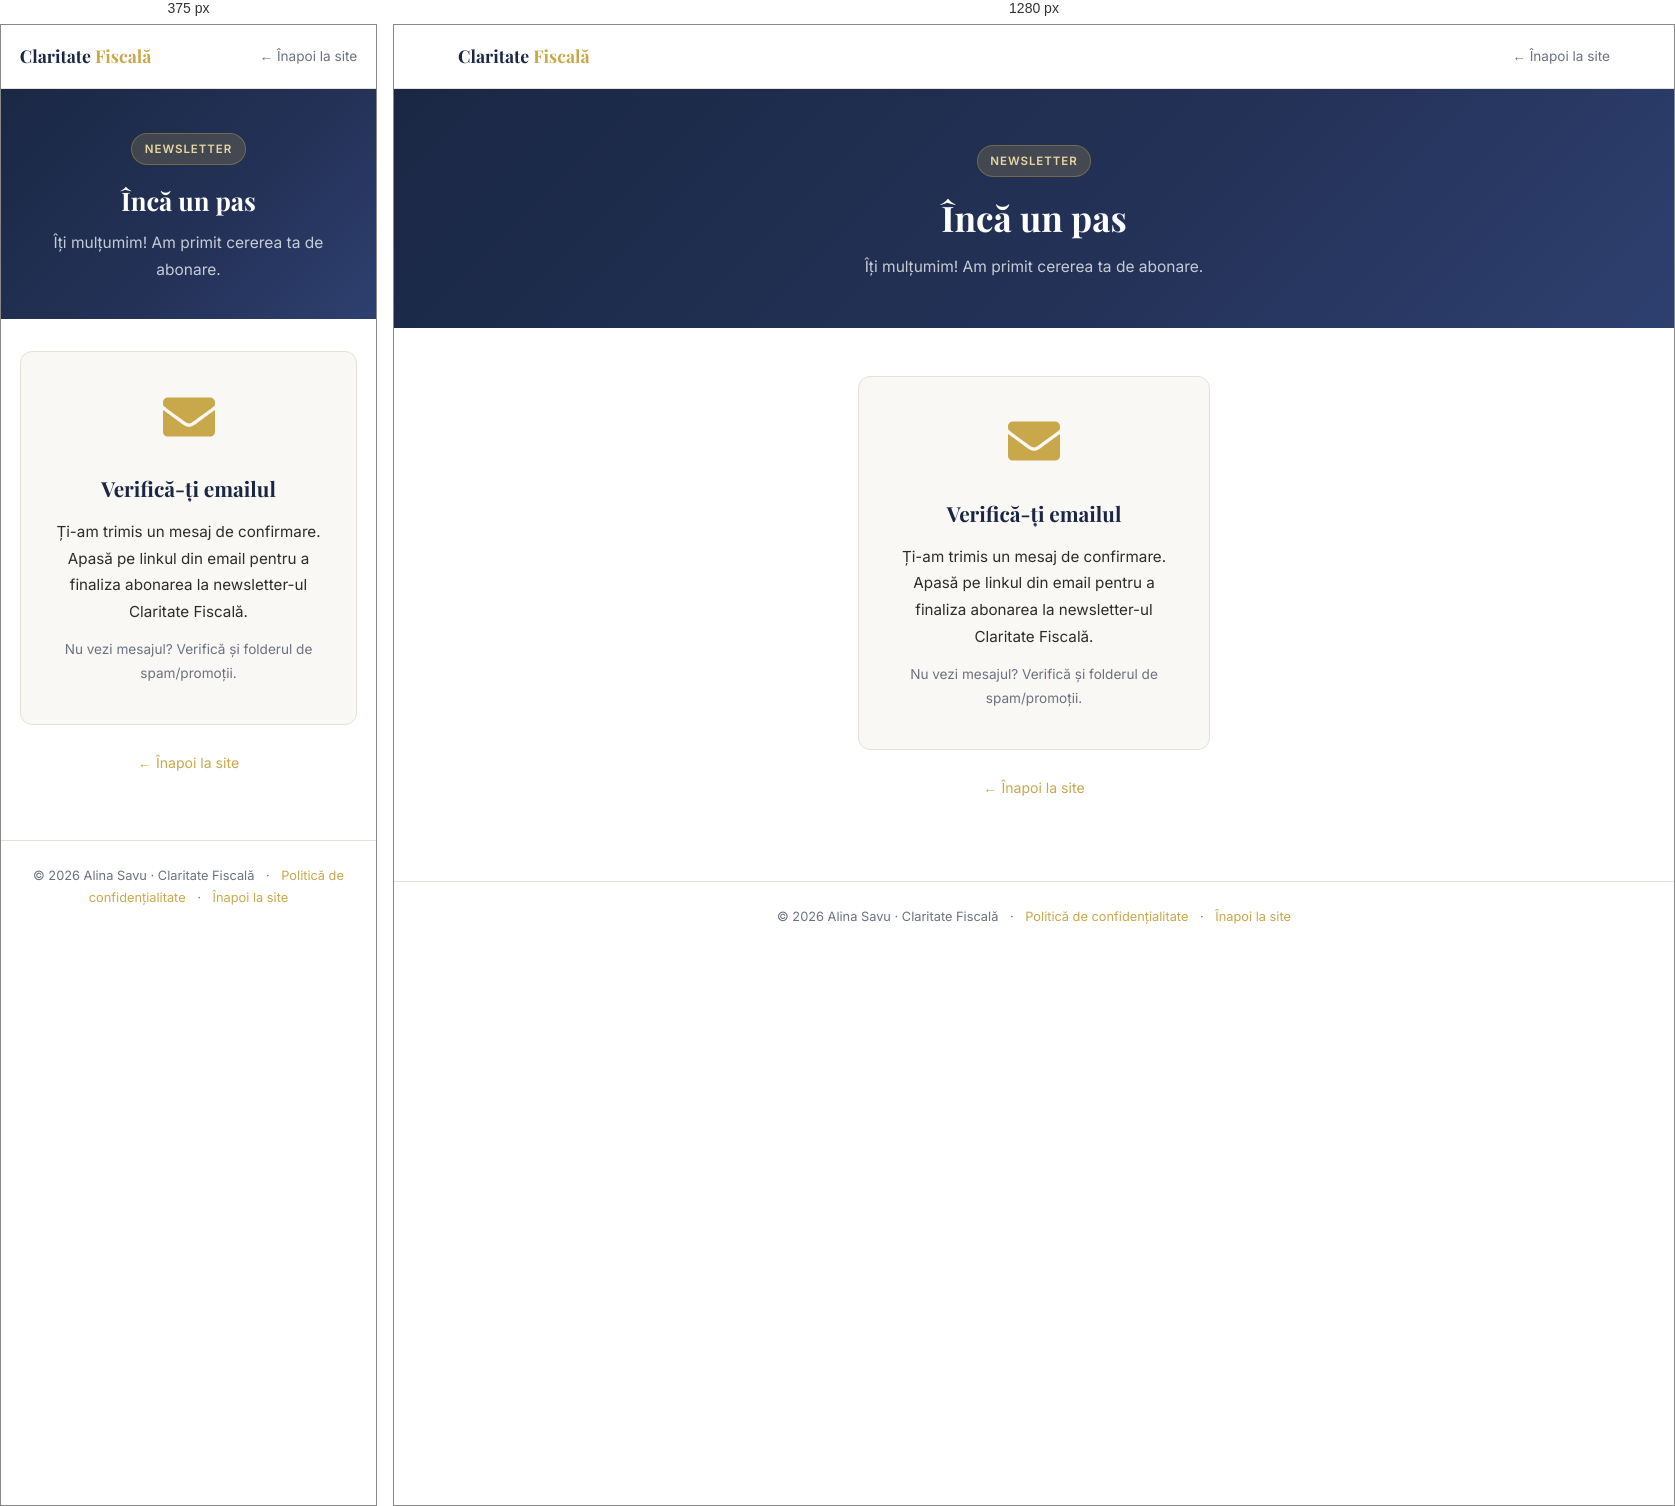
Rendered at 375 px and 1280 px, left to right.

<!-- file: abonare-verifica-email.html -->
<!DOCTYPE html>
<html lang="ro">
<head>
  <meta charset="UTF-8" />
  <meta name="viewport" content="width=device-width, initial-scale=1.0" />
  <title>Verifică-ți emailul · Claritate Fiscală</title>
  <meta name="description" content="Un pas rămas pentru a confirma abonarea la newsletter-ul Claritate Fiscală." />
  <meta name="robots" content="noindex" />
  <link rel="stylesheet" href="fonts/fonts.css" />
  <script src="cookie-consent.js"></script>
  <style>
    *, *::before, *::after { box-sizing: border-box; margin: 0; padding: 0; }
    :root {
      --navy:   #1a2744;
      --navy-2: #243258;
      --gold:   #c9a84c;
      --gold-lt:#e8d5a3;
      --cream:  #faf8f4;
      --white:  #ffffff;
      --text:   #2c2c2c;
      --muted:  #6b7280;
      --border: #e5e1d8;
      --radius: 12px;
    }
    html { scroll-behavior: smooth; }
    body { font-family: 'Inter', sans-serif; color: var(--text); background: var(--white); line-height: 1.75; }

    nav {
      position: sticky; top: 0; z-index: 100;
      background: rgba(255,255,255,0.95); backdrop-filter: blur(8px);
      border-bottom: 1px solid var(--border); padding: 0 5%;
      display: flex; align-items: center; justify-content: space-between; height: 64px;
    }
    .nav-logo { font-family: 'Playfair Display', serif; font-size: 1.1rem; color: var(--navy); text-decoration: none; font-weight: 700; }
    .nav-logo span { color: var(--gold); }
    .nav-back { font-size: 0.85rem; color: var(--muted); text-decoration: none; display: flex; align-items: center; gap: 0.4rem; transition: color .2s; }
    .nav-back:hover { color: var(--navy); }

    .page-hero {
      background: linear-gradient(135deg, var(--navy) 0%, var(--navy-2) 60%, #2e4070 100%);
      color: var(--white); padding: 56px 5% 48px;
    }
    .page-hero-inner { max-width: 560px; margin: 0 auto; text-align: center; }
    .page-cat {
      display: inline-block; background: rgba(201,168,76,0.2); color: var(--gold-lt);
      border: 1px solid rgba(201,168,76,0.35); font-size: 0.72rem; font-weight: 600;
      text-transform: uppercase; letter-spacing: 0.08em; padding: 0.3rem 0.8rem;
      border-radius: 20px; margin-bottom: 1.2rem;
    }
    .page-hero h1 { font-family: 'Playfair Display', serif; font-size: clamp(1.6rem, 4vw, 2.2rem); line-height: 1.25; margin-bottom: 0.8rem; }
    .page-hero .lead { font-size: 0.97rem; color: rgba(255,255,255,0.75); }

    .page-body { max-width: 480px; margin: 0 auto; padding: 3rem 5% 5rem; text-align: center; }

    .status-card {
      background: var(--cream);
      border: 1px solid var(--border);
      border-radius: var(--radius);
      padding: 2.4rem 1.8rem;
    }
    .status-icon { width: 52px; height: 52px; margin: 0 auto 1.2rem; color: var(--gold); }
    .status-card h2 { font-family: 'Playfair Display', serif; font-size: 1.3rem; color: var(--navy); margin-bottom: 0.8rem; }
    .status-card p { font-size: 0.95rem; color: var(--text); }

    .back-link { display: inline-block; margin-top: 1.6rem; font-size: 0.88rem; color: var(--gold); text-decoration: none; }
    .back-link:hover { text-decoration: underline; }

    footer { border-top: 1px solid var(--border); padding: 1.5rem 5%; text-align: center; font-size: 0.8rem; color: var(--muted); }
    footer a { color: var(--gold); text-decoration: none; }

    @media (max-width: 600px) {
      .page-hero { padding: 44px 5% 36px; }
      .page-body { padding: 2rem 5% 4rem; }
    }
  </style>
</head>
<body>

<nav>
  <a href="/" class="nav-logo">Claritate <span>Fiscală</span></a>
  <a href="/" class="nav-back">← Înapoi la site</a>
</nav>

<header class="page-hero">
  <div class="page-hero-inner">
    <span class="page-cat">Newsletter</span>
    <h1>Încă un pas</h1>
    <p class="lead">Îți mulțumim! Am primit cererea ta de abonare.</p>
  </div>
</header>

<div class="page-body">
  <div class="status-card">
    <svg class="status-icon" viewBox="0 0 512 512" fill="currentColor"><path d="M502.3 190.8c3.9-3.1 9.7-.2 9.7 4.7V400c0 26.5-21.5 48-48 48H48c-26.5 0-48-21.5-48-48V195.6c0-5 5.7-7.8 9.7-4.7 22.4 17.4 52.1 39.5 154.1 113.6 21.1 15.4 56.7 47.8 92.2 47.6 35.7.3 72-32.8 92.3-47.6 102-74.1 131.6-96.3 154-113.7zM256 320c23.2.4 56.6-29.2 73.4-41.4 132.7-96.3 142.8-104.7 173.4-128.7 5.8-4.5 9.2-11.5 9.2-18.9v-19c0-26.5-21.5-48-48-48H48C21.5 64 0 85.5 0 112v19c0 7.4 3.4 14.3 9.2 18.9 30.6 23.9 40.7 32.4 173.4 128.7 16.8 12.2 50.2 41.8 73.4 41.4z"/></svg>
    <h2>Verifică-ți emailul</h2>
    <p>Ți-am trimis un mesaj de confirmare. Apasă pe linkul din email pentru a finaliza abonarea la newsletter-ul Claritate Fiscală.</p>
    <p style="margin-top:0.8rem; font-size:0.85rem; color:var(--muted);">Nu vezi mesajul? Verifică și folderul de spam/promoții.</p>
  </div>
  <a href="/" class="back-link">← Înapoi la site</a>
</div>

<footer>
  <span>© 2026 Alina Savu · Claritate Fiscală</span>
  <span style="margin: 0 0.5rem">·</span>
  <a href="politica-de-confidentialitate.html">Politică de confidențialitate</a>
  <span style="margin: 0 0.5rem">·</span>
  <a href="/">Înapoi la site</a>
</footer>

</body>
</html>